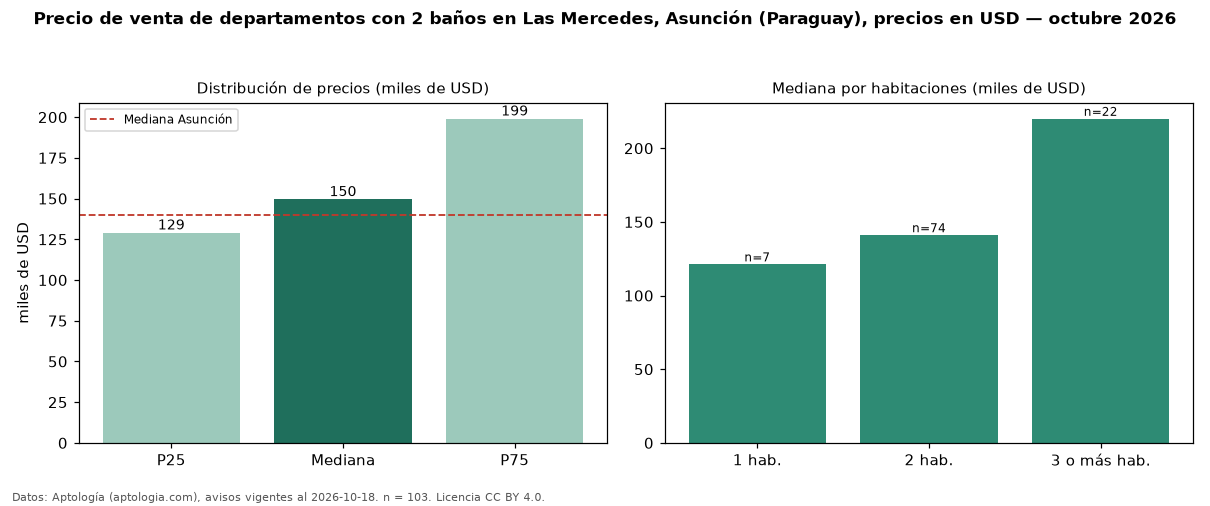

The file beside this chart, header and first rows:
seccion, metrica, valor, moneda, n
filtro, ban2, con 2 baños, , 103
precio, p25, 129020, USD, 103
precio, mediana, 149500, USD, 103
precio, p75, 198985, USD, 103
precio, minimo, 84600, USD, 103
precio, maximo, 470000, USD, 103
m2, mediana_precio_m2, 1649, USD, 83
m2, area_mediana_m2, 97.0, m2, 83
banos, mediana_banos, 2.0, , 
parqueadero, pct_con_parqueadero, 100.0, %, 59
habitaciones, 1, 121189, USD, 7
habitaciones, 2, 141000, USD, 74
habitaciones, 3+, 220000, USD, 22
ciudad, mediana_ciudad_referencia, 140000, USD, 
ciudad, mediana_m2_ciudad, 1869, USD, 
fuente, fecha_datos, 2026-10-18, , 
fuente, atribucion, https://www.aptologia.com/py/venta/asunc…, , 
fuente, licencia, CC BY 4.0, , 
